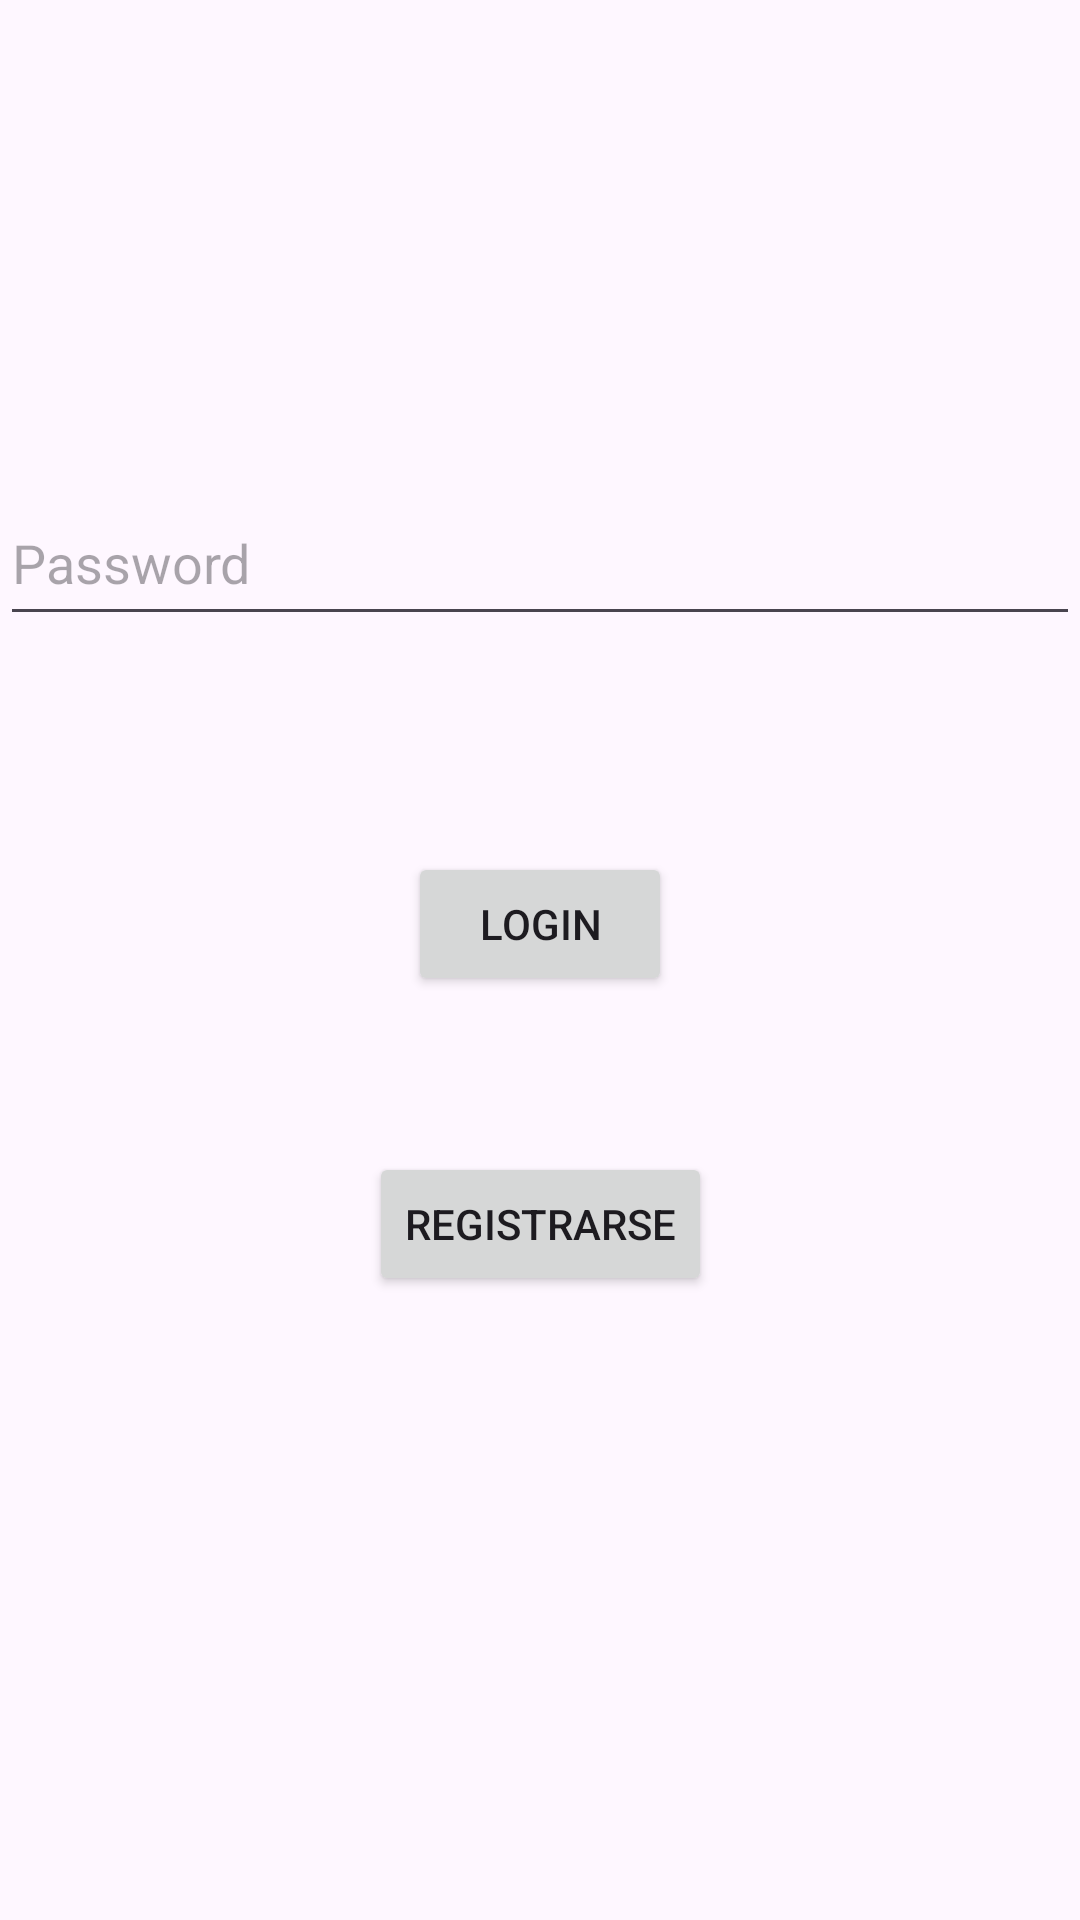

This screen was rendered from an Android layout file. Write that file and the resources it references.
<!-- AndroidManifest.xml: application theme Theme.SharedLoginVargas -->
<!-- res/layout/activity_main.xml -->
<?xml version="1.0" encoding="utf-8"?>
<androidx.constraintlayout.widget.ConstraintLayout xmlns:android="http://schemas.android.com/apk/res/android"
    xmlns:app="http://schemas.android.com/apk/res-auto"
    xmlns:tools="http://schemas.android.com/tools"
    android:id="@+id/main"
    android:layout_width="match_parent"
    android:layout_height="match_parent"
    tools:context=".login.MainActivity">

    <EditText
        android:id="@+id/etUser"
        android:layout_width="match_parent"
        android:layout_height="52dp"
        android:layout_marginTop="88dp"
        android:layout_marginBottom="107dp"
        android:ems="10"
        android:hint="Usuario"
        android:inputType="text"
        app:layout_constraintBottom_toTopOf="@+id/etPass"
        app:layout_constraintTop_toTopOf="parent"
        app:layout_constraintVertical_bias="1.0"
        tools:layout_editor_absoluteX="0dp" />

    <EditText
        android:id="@+id/etPass"
        android:layout_width="match_parent"
        android:layout_height="52dp"
        android:layout_marginBottom="72dp"
        android:ems="10"
        android:hint="Password"
        android:inputType="text"
        app:layout_constraintBottom_toTopOf="@+id/btLogin"
        tools:layout_editor_absoluteX="16dp" />

    <Button
        android:id="@+id/btRegistrar"
        android:layout_width="wrap_content"
        android:layout_height="wrap_content"
        android:layout_marginBottom="208dp"
        android:text="Registrarse"
        app:layout_constraintBottom_toBottomOf="parent"
        app:layout_constraintEnd_toEndOf="parent"
        app:layout_constraintStart_toStartOf="parent" />

    <Button
        android:id="@+id/btLogin"
        android:layout_width="wrap_content"
        android:layout_height="wrap_content"
        android:layout_marginBottom="52dp"
        android:text="Login"
        app:layout_constraintBottom_toTopOf="@+id/btRegistrar"
        app:layout_constraintEnd_toEndOf="parent"
        app:layout_constraintStart_toStartOf="parent" />
</androidx.constraintlayout.widget.ConstraintLayout>
<!-- resources referenced by this layout -->
<resources>
  <style name="Theme.SharedLoginVargas" parent="Base.Theme.SharedLoginVargas" />
  <style name="Base.Theme.SharedLoginVargas" parent="Theme.Material3.DayNight.NoActionBar">
          
          
      </style>
</resources>
